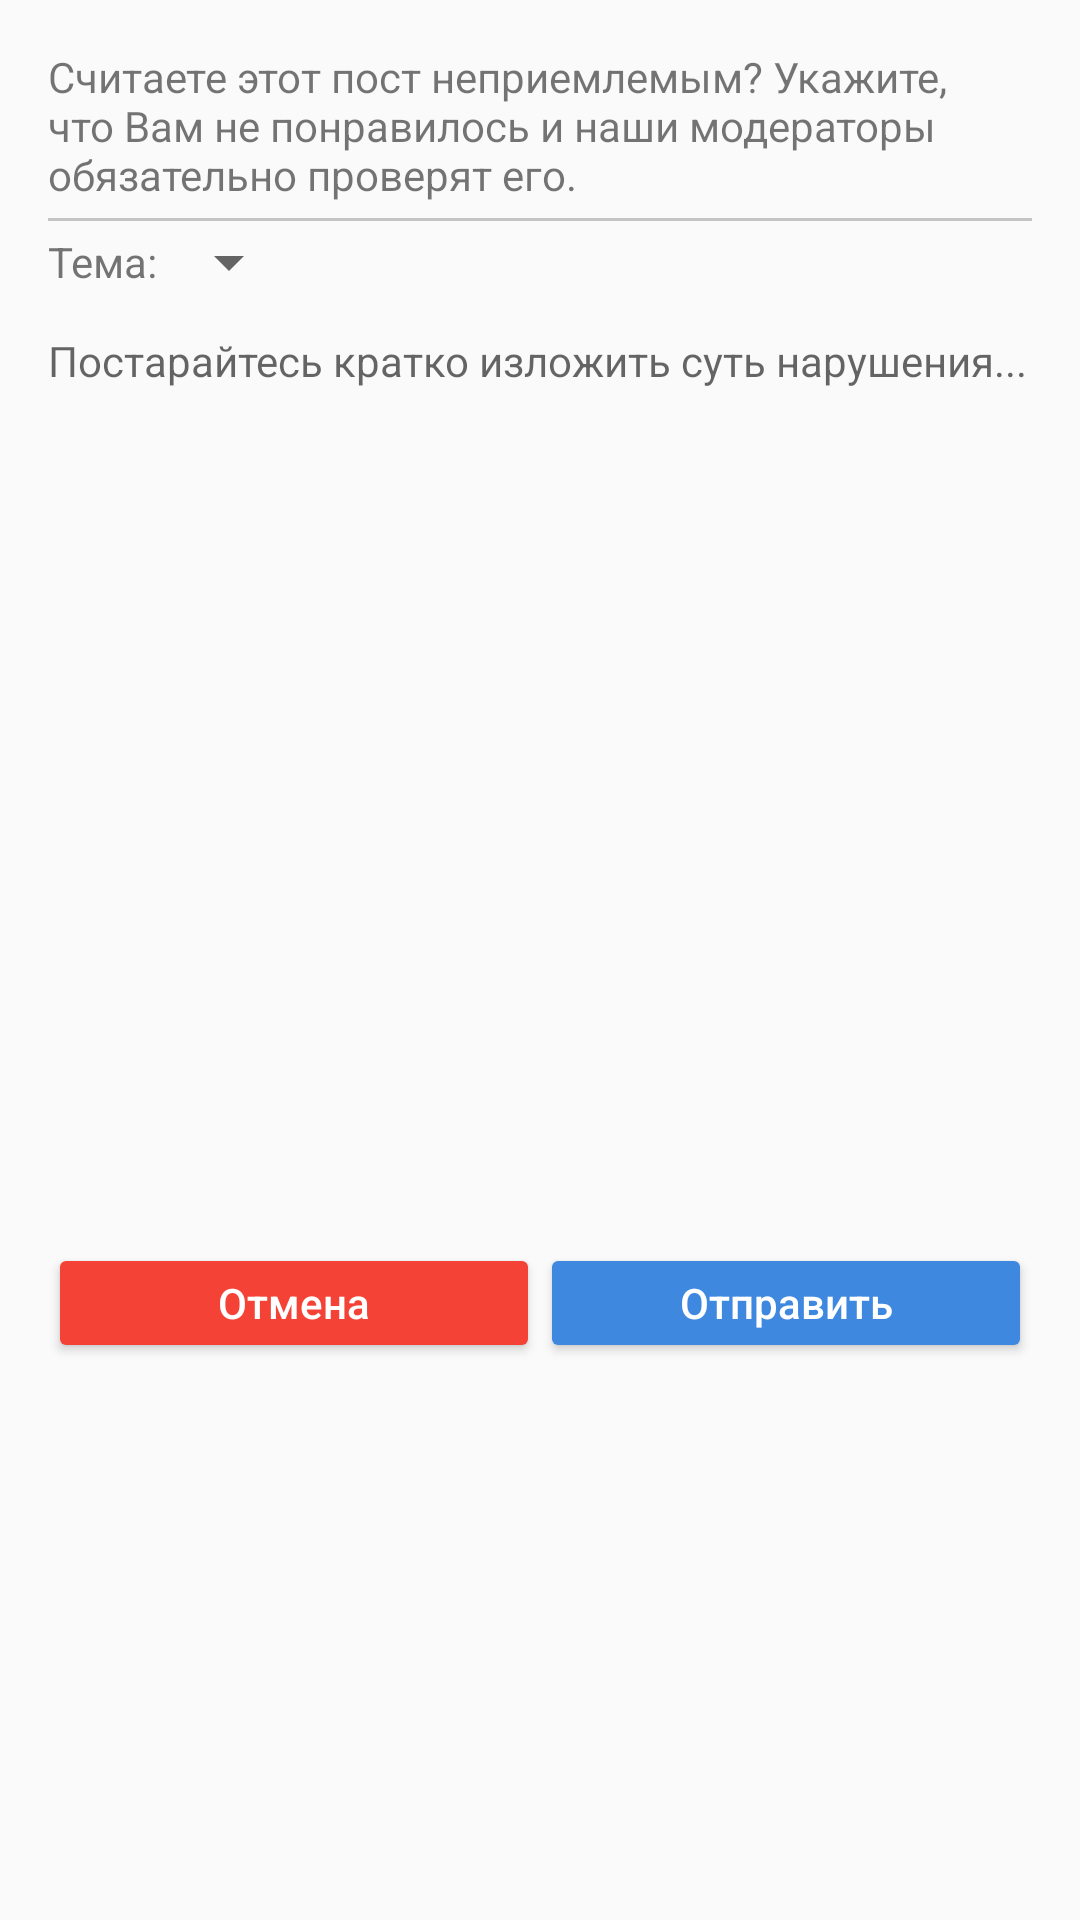

Reconstruct the res/layout file that produces this screen, plus the resources it refers to.
<!-- AndroidManifest.xml: application theme Theme.Rebbit -->
<!-- res/layout/fragment_complain_dialog.xml -->
<?xml version="1.0" encoding="utf-8"?>
<androidx.constraintlayout.widget.ConstraintLayout xmlns:android="http://schemas.android.com/apk/res/android"
    xmlns:app="http://schemas.android.com/apk/res-auto"
    android:layout_width="match_parent"
    android:layout_height="wrap_content"
    android:padding="16dp">

    <TextView
        android:id="@+id/complain.info_tv"
        android:layout_width="match_parent"
        android:layout_height="wrap_content"
        android:text="Считаете этот пост неприемлемым? Укажите, что Вам не понравилось и наши модераторы обязательно проверят его."
        android:textSize="14sp"
        app:layout_constraintEnd_toEndOf="parent"
        app:layout_constraintStart_toStartOf="parent"
        app:layout_constraintTop_toTopOf="parent" />

    <View
        app:layout_constraintTop_toBottomOf="@id/complain.info_tv"
        android:layout_marginTop="5dp"
        android:background="@color/cardview_shadow_start_color"
        android:layout_width="match_parent"
        android:layout_height="1dp" />

    <TextView
        android:id="@+id/complain.violation_tv"
        android:layout_width="wrap_content"
        android:layout_height="wrap_content"
        android:layout_marginTop="10dp"
        android:text="Тема:"
        android:textSize="14sp"
        app:layout_constraintStart_toStartOf="parent"
        app:layout_constraintTop_toBottomOf="@id/complain.info_tv" />

    <Spinner
        android:id="@+id/complain.violation_sp"
        android:layout_width="wrap_content"
        android:layout_height="wrap_content"
        app:layout_constraintBottom_toBottomOf="@+id/complain.violation_tv"
        app:layout_constraintStart_toEndOf="@id/complain.violation_tv"
        app:layout_constraintTop_toTopOf="@id/complain.violation_tv" />

    <EditText
        android:id="@+id/complain.violation_description"
        android:layout_width="match_parent"
        android:layout_height="140dp"
        android:background="@null"
        android:gravity="start"
        android:hint="Постарайтесь кратко изложить суть нарушения..."
        android:inputType="textMultiLine"
        android:layout_marginTop="8dp"
        android:paddingTop="6dp"
        android:paddingBottom="4dp"
        app:layout_constraintStart_toStartOf="parent"
        app:layout_constraintEnd_toEndOf="parent"
        android:textColor="@android:color/black"
        android:textSize="14sp"
        app:layout_constraintTop_toBottomOf="@id/complain.violation_tv" />


    <Button
        android:id="@+id/complain.violation_cancel_btn"
        android:layout_width="0dp"
        android:layout_height="40dp"
        android:backgroundTint="@color/cancel"
        android:text="Отмена"
        android:textAllCaps="false"
        android:textColor="@android:color/white"
        app:layout_constraintBottom_toBottomOf="parent"
        app:layout_constraintEnd_toStartOf="@+id/complain.violation_send_btn"
        app:layout_constraintStart_toStartOf="parent"
        app:layout_constraintTop_toBottomOf="@id/complain.violation_description" />

    <Button
        android:id="@+id/complain.violation_send_btn"
        android:layout_width="0dp"
        android:layout_height="40dp"
        android:backgroundTint="@color/colorAccent"
        android:drawableEnd="@drawable/ic_send"
        android:drawableTint="@android:color/white"
        android:text="Отправить"
        android:textAllCaps="false"
        android:textColor="@android:color/white"
        app:layout_constraintBottom_toBottomOf="parent"
        app:layout_constraintEnd_toEndOf="parent"
        app:layout_constraintHorizontal_chainStyle="spread_inside"
        app:layout_constraintStart_toEndOf="@+id/complain.violation_cancel_btn"
        app:layout_constraintTop_toBottomOf="@id/complain.violation_description" />

</androidx.constraintlayout.widget.ConstraintLayout>
<!-- resources referenced by this layout -->
<resources>
  <color name="cancel">#f44336</color>
  <color name="colorAccent">#3F88E0</color>
  <style name="Theme.Rebbit" parent="Theme.MaterialComponents.DayNight.NoActionBar.Bridge">
          
          <item name="colorPrimary">@color/colorPrimary</item>
          <item name="colorPrimaryVariant">@color/colorPrimary</item>
          <item name="colorOnPrimary">@color/white</item>
          
          <item name="colorSecondary">@color/colorAccent</item>
          <item name="colorSecondaryVariant">@color/colorAccent</item>
          <item name="colorOnSecondary">@color/black</item>
          
  
          <item name="appBarLayoutStyle">@color/colorBackground</item>
          <item name="backgroundColor">@color/colorBackground</item>
          <item name="android:statusBarColor">@color/colorBackground</item>
          <item name="android:windowLightStatusBar">true</item>
          
      </style>
  <color name="colorPrimary">#3F88E0</color>
  <color name="white">#FFFFFFFF</color>
  <color name="black">#FF000000</color>
  <color name="colorBackground">#F2F3F5</color>
</resources>
